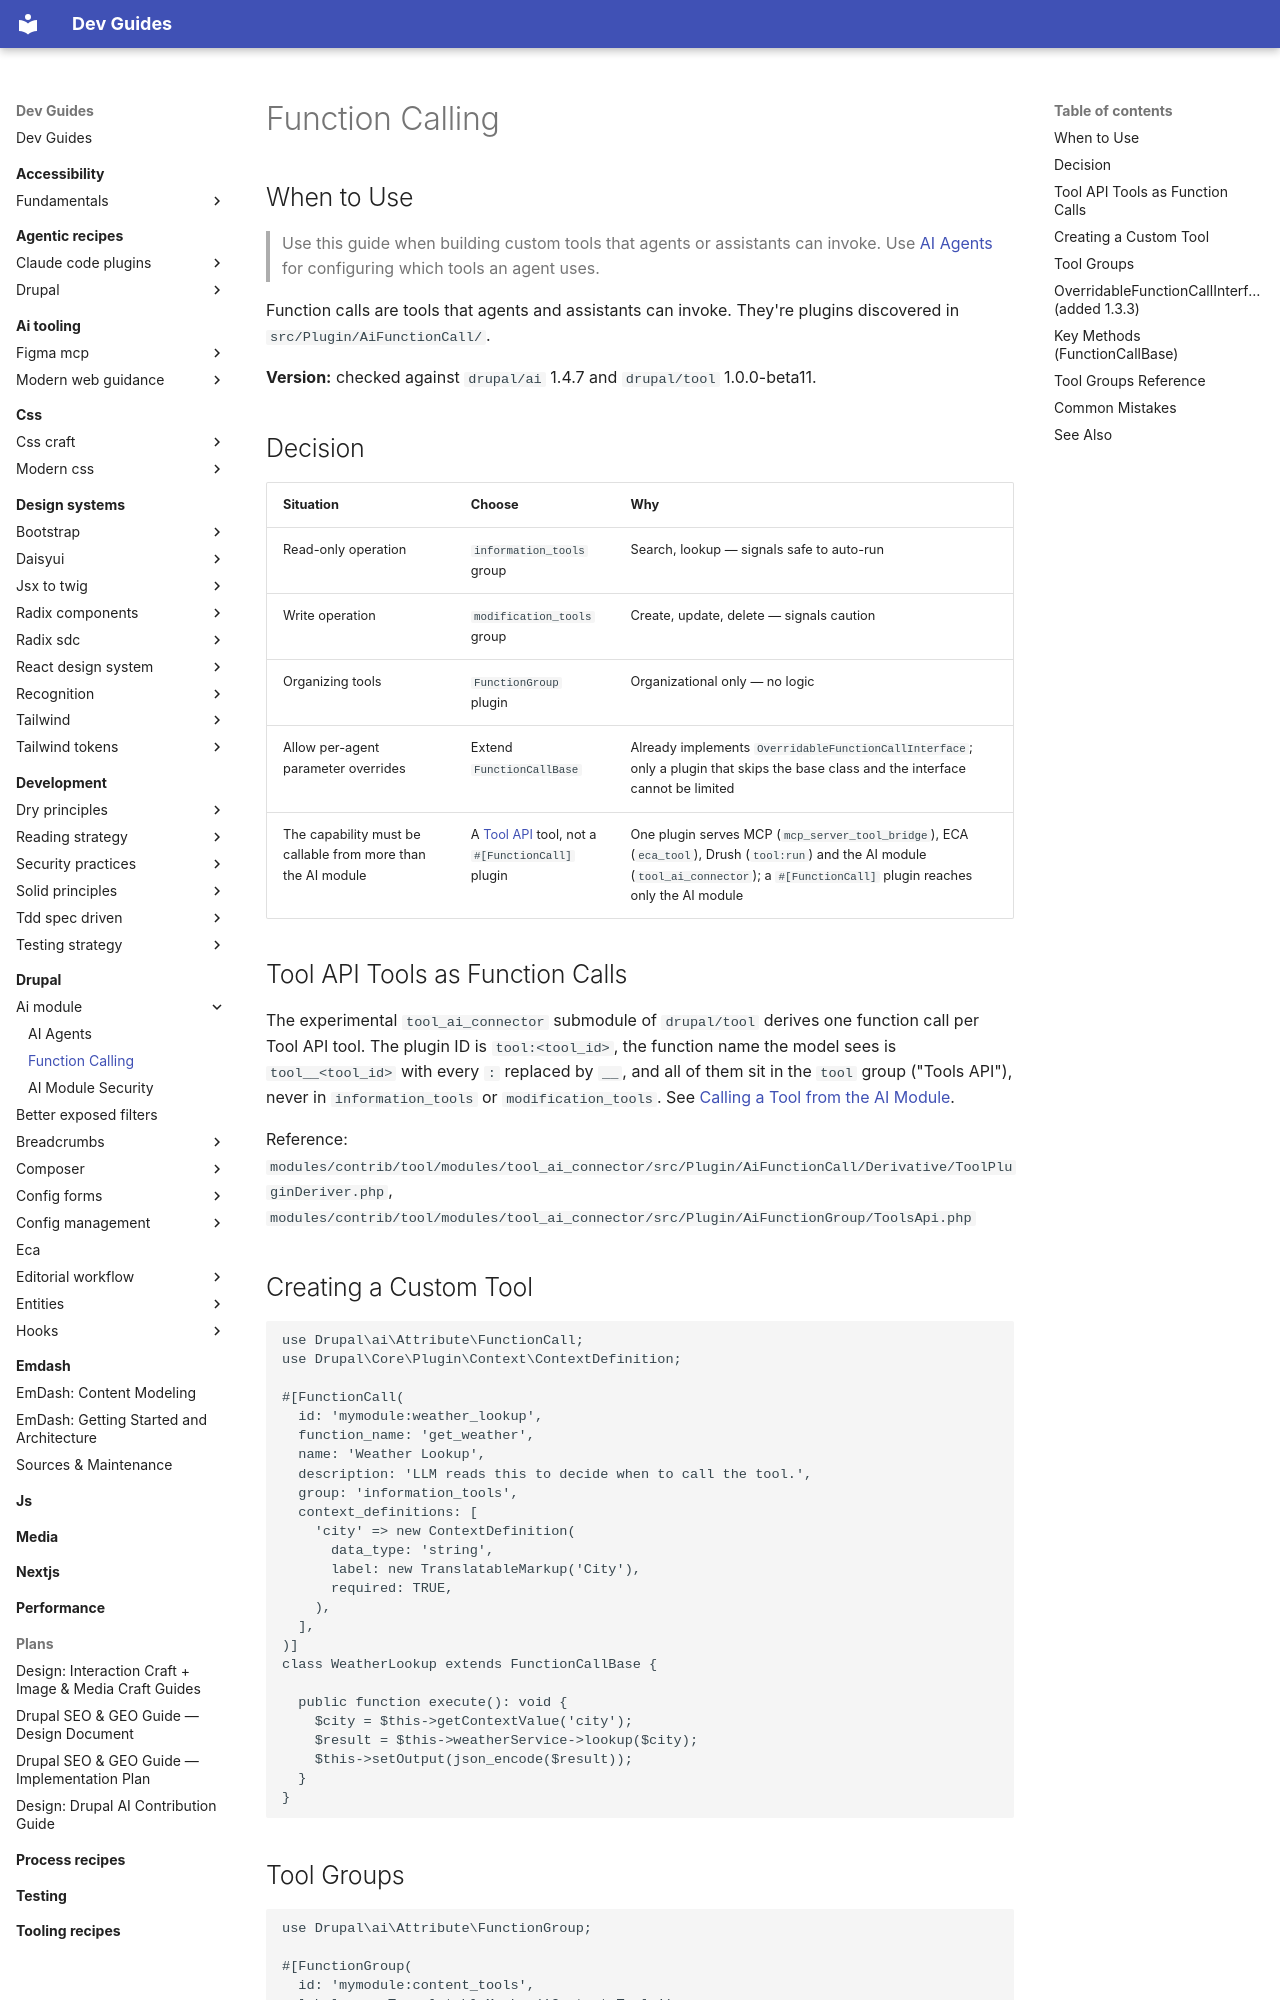

repository: camoa/dev-guides · page: drupal/ai-module/function-calling/index.html · generator: mkdocs

---
description: Function calling tools — building custom FunctionCall plugins for AI agents and assistants
tldr: "Use this guide when building custom tools that agents or assistants can invoke. Extending FunctionCallBase gives per-instance parameter overrides through OverridableFunctionCallInterface (added 1.3.3). Use [AI Agents](ai-agents.md) for configuring which tools an agent uses."
drupal_version: "11.x"
---

# Function Calling

## When to Use

> Use this guide when building custom tools that agents or assistants can invoke. Use [AI Agents](ai-agents.md) for configuring which tools an agent uses.

Function calls are tools that agents and assistants can invoke. They're plugins discovered in `src/Plugin/AiFunctionCall/`.

**Version:** checked against `drupal/ai` 1.4.7 and `drupal/tool` 1.0.0-beta11.

## Decision

| Situation | Choose | Why |
|-----------|--------|-----|
| Read-only operation | `information_tools` group | Search, lookup — signals safe to auto-run |
| Write operation | `modification_tools` group | Create, update, delete — signals caution |
| Organizing tools | `FunctionGroup` plugin | Organizational only — no logic |
| Allow per-agent parameter overrides | Extend `FunctionCallBase` | Already implements `OverridableFunctionCallInterface`; only a plugin that skips the base class and the interface cannot be limited |
| The capability must be callable from more than the AI module | A [Tool API](../tool-api/index.md) tool, not a `#[FunctionCall]` plugin | One plugin serves MCP (`mcp_server_tool_bridge`), ECA (`eca_tool`), Drush (`tool:run`) and the AI module (`tool_ai_connector`); a `#[FunctionCall]` plugin reaches only the AI module |

## Tool API Tools as Function Calls

The experimental `tool_ai_connector` submodule of `drupal/tool` derives one function call per Tool API tool. The plugin ID is `tool:<tool_id>`, the function name the model sees is `tool__<tool_id>` with every `:` replaced by `__`, and all of them sit in the `tool` group ("Tools API"), never in `information_tools` or `modification_tools`. See [Calling a Tool from the AI Module](../tool-api/calling-a-tool-from-the-ai-module.md).

Reference: `modules/contrib/tool/modules/tool_ai_connector/src/Plugin/AiFunctionCall/Derivative/ToolPluginDeriver.php`, `modules/contrib/tool/modules/tool_ai_connector/src/Plugin/AiFunctionGroup/ToolsApi.php`

## Creating a Custom Tool

```php
use Drupal\ai\Attribute\FunctionCall;
use Drupal\Core\Plugin\Context\ContextDefinition;

#[FunctionCall(
  id: 'mymodule:weather_lookup',
  function_name: 'get_weather',
  name: 'Weather Lookup',
  description: 'LLM reads this to decide when to call the tool.',
  group: 'information_tools',
  context_definitions: [
    'city' => new ContextDefinition(
      data_type: 'string',
      label: new TranslatableMarkup('City'),
      required: TRUE,
    ),
  ],
)]
class WeatherLookup extends FunctionCallBase {

  public function execute(): void {
    $city = $this->getContextValue('city');
    $result = $this->weatherService->lookup($city);
    $this->setOutput(json_encode($result));
  }
}
```
